Image classification data set "data" (Achuthan2909/Heart-Disease-Analysis-using-ECG-Spectrograms-and-SHAP on GitHub). Class labels (5): APC, LBB, NOR, PVC, RBB.

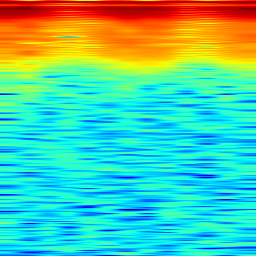
Label: RBB

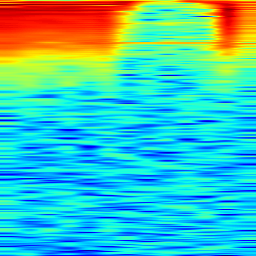
Label: APC

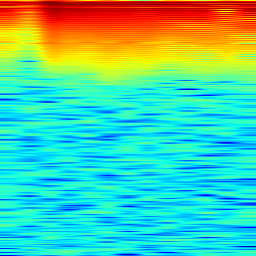
Label: PVC

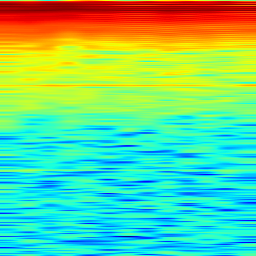
Label: NOR

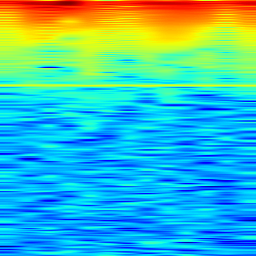
Label: LBB

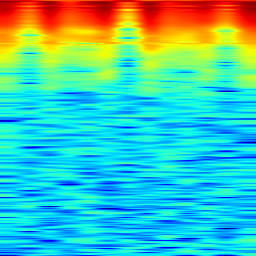
Label: RBB
